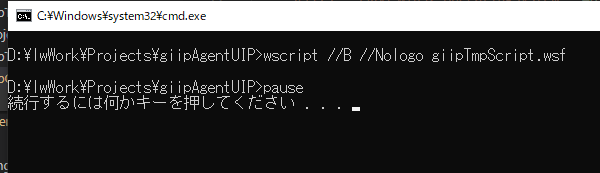
Task: giipAgentUIP
Workflow: Main

Step 1 [else]: Attach Window 'cmd.exe  C:\Windows\sys...' on the element in window 'C:\Windows\system32\cmd.exe' (cmd.exe)
